Dataset: mushroom_species_dataset (GitHub, TaiE64/COMP0220-DeepLearning-Coursework-AI-Mushroom-Expert-Group013). Classes: Amanita calyptroderma, Armillaria mellea, Armillaria tabescens, Artomyces pyxidatus, Bolbitius titubans, Boletus pallidus, Boletus rex-veris, Cantharellus californicus, Ganoderma tsugae, Leucoagaricus leucothites, Lycogala epidendrum, Trametes gibbosa, Trametes versicolor, Trichaptum biforme, Tylopilus felleus, Tylopilus rubrobrunneus.

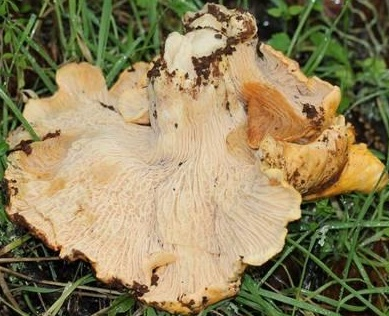
Label: Cantharellus californicus

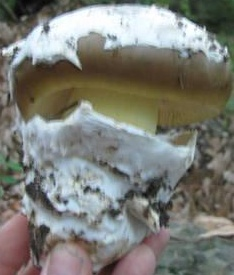
Label: Amanita calyptroderma

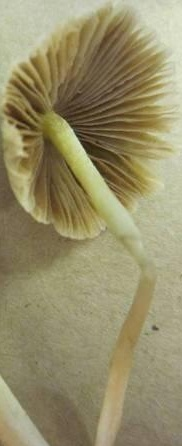
Label: Bolbitius titubans

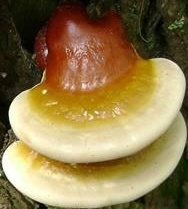
Label: Ganoderma tsugae

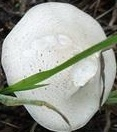
Label: Leucoagaricus leucothites

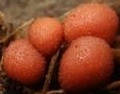
Label: Lycogala epidendrum
